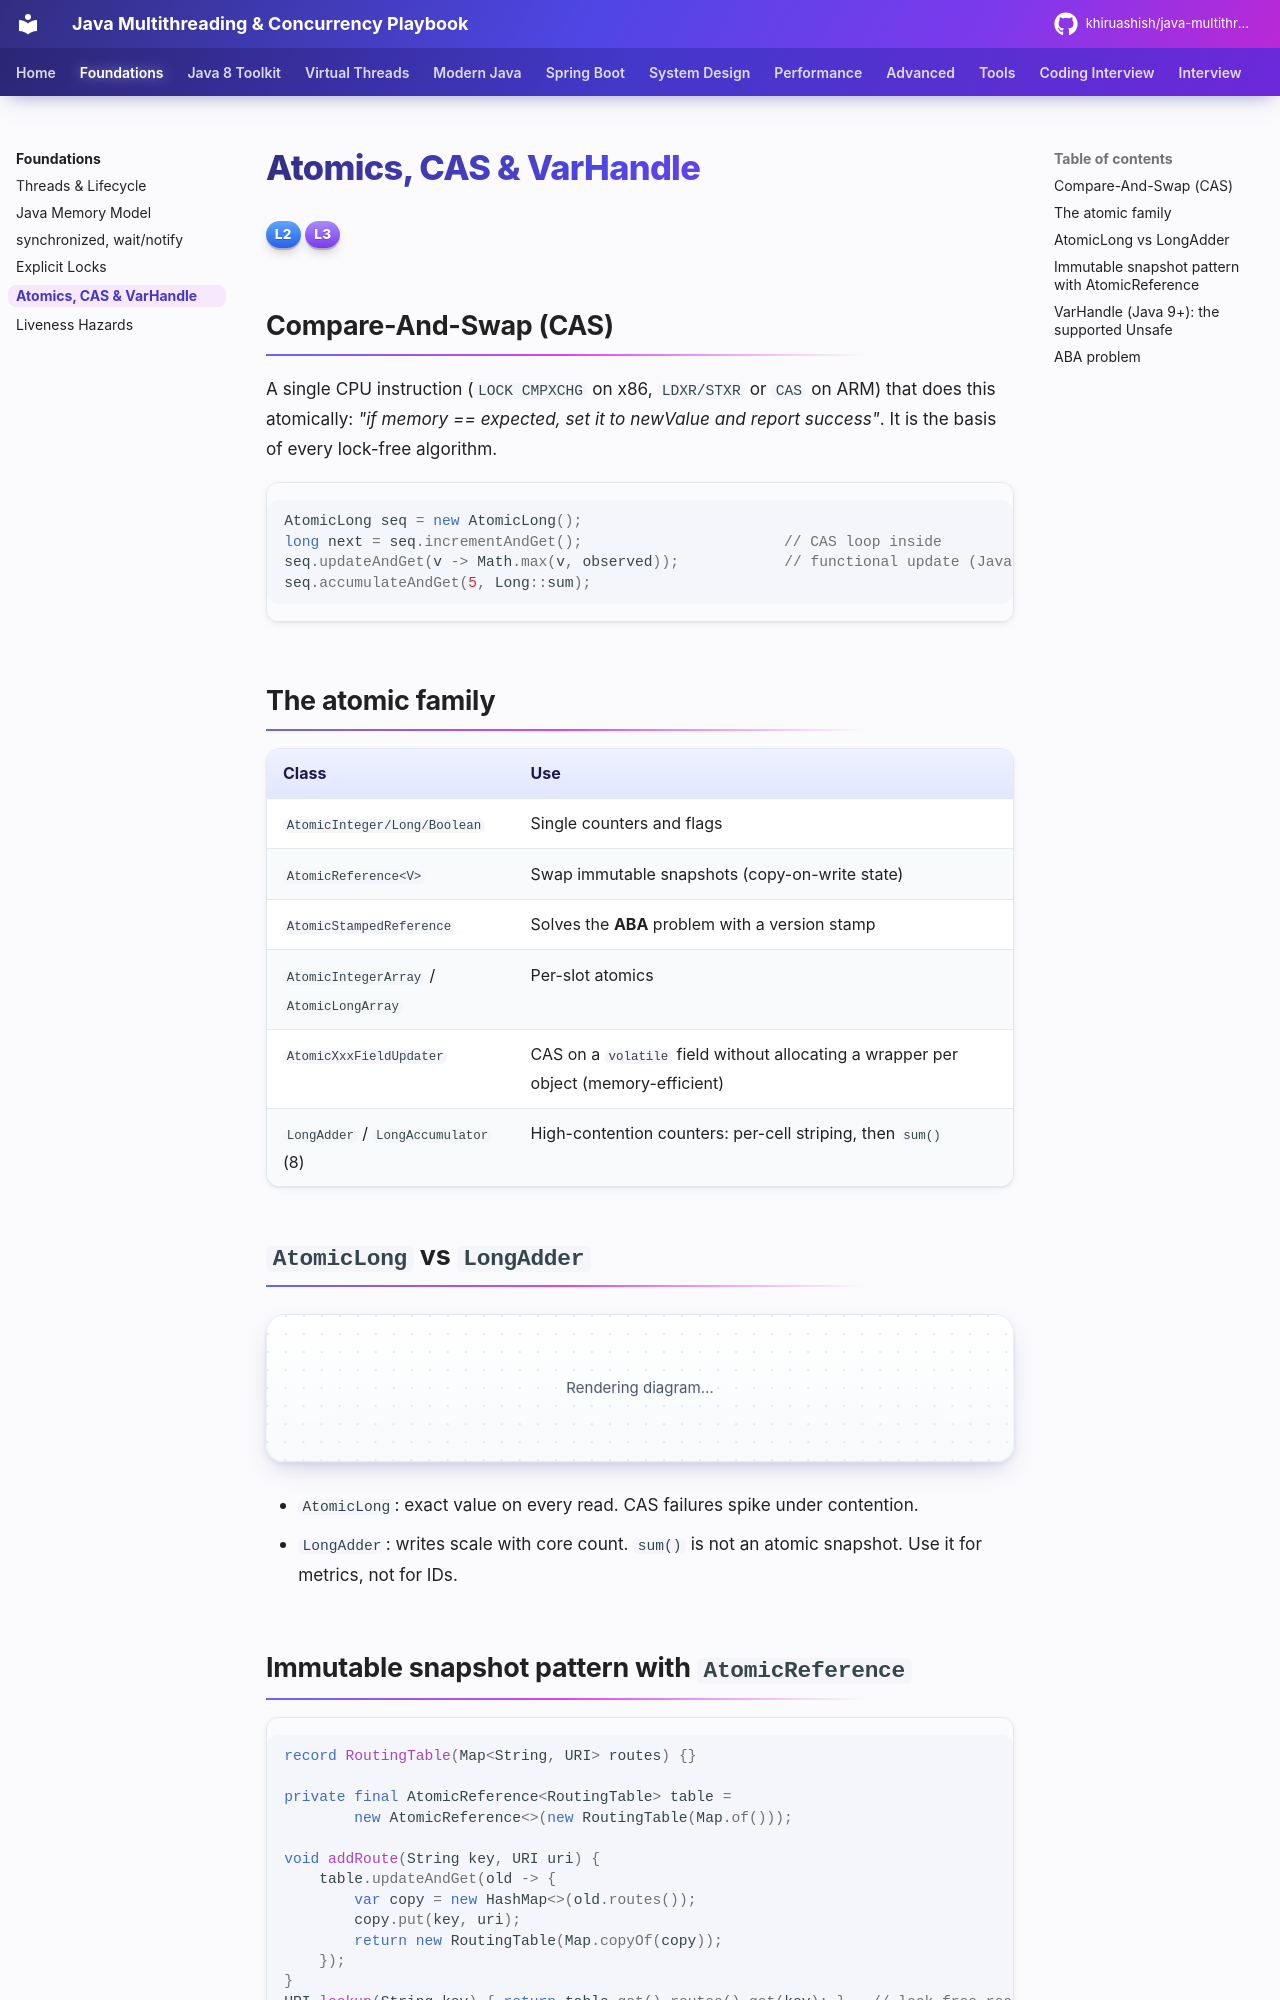

repository: khiruashish/java-multithreading-playbook · page: foundations/atomics/index.html · generator: mkdocs

# Atomics, CAS & VarHandle

<span class="level l2">L2</span> <span class="level l3">L3</span>

## Compare-And-Swap (CAS)

A single CPU instruction (`LOCK CMPXCHG` on x86, `LDXR/STXR` or `CAS` on ARM) that does this atomically:
*"if memory == expected, set it to newValue and report success"*. It is the basis of every lock-free algorithm.

```java
AtomicLong seq = new AtomicLong();
long next = seq.incrementAndGet();                       // CAS loop inside
seq.updateAndGet(v -> Math.max(v, observed));            // functional update (Java 8)
seq.accumulateAndGet(5, Long::sum);
```

## The atomic family

| Class | Use |
|---|---|
| `AtomicInteger/Long/Boolean` | Single counters and flags |
| `AtomicReference<V>` | Swap immutable snapshots (copy-on-write state) |
| `AtomicStampedReference` | Solves the **ABA** problem with a version stamp |
| `AtomicIntegerArray` / `AtomicLongArray` | Per-slot atomics |
| `AtomicXxxFieldUpdater` | CAS on a `volatile` field without allocating a wrapper per object (memory-efficient) |
| `LongAdder` / `LongAccumulator` (8) | High-contention counters: per-cell striping, then `sum()` |

## `AtomicLong` vs `LongAdder`

```mermaid
flowchart LR
    subgraph AtomicLong
      T1a[T1] --> C[(single cell)]
      T2a[T2] --> C
      T3a[T3] --> C
    end
    subgraph LongAdder
      T1b[T1] --> c1[(cell 1)]
      T2b[T2] --> c2[(cell 2)]
      T3b[T3] --> c3[(cell 3)]
      c1 & c2 & c3 --> S[sum]
    end
```

* `AtomicLong`: exact value on every read. CAS failures spike under contention.
* `LongAdder`: writes scale with core count. `sum()` is not an atomic snapshot. Use it for metrics, not for IDs.
